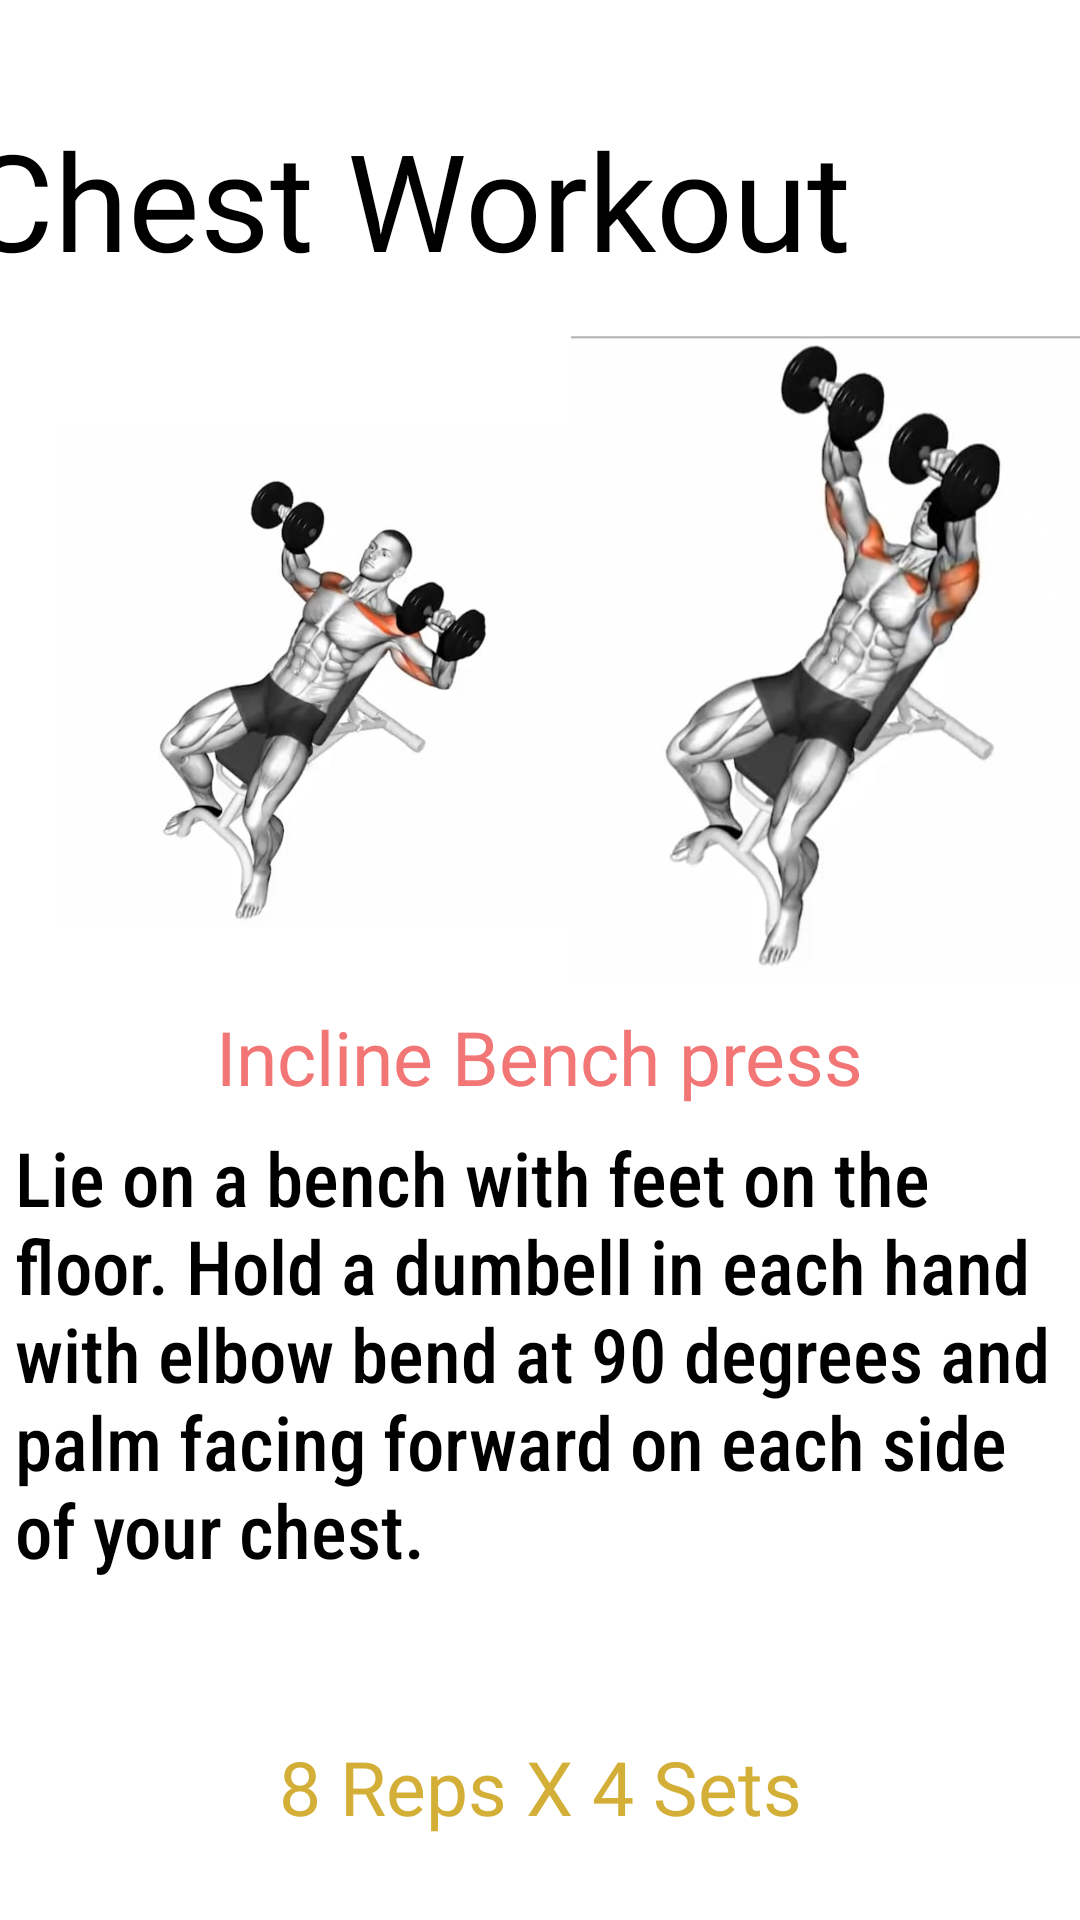

Reconstruct the res/layout file that produces this screen, plus the resources it refers to.
<!-- AndroidManifest.xml: application theme Theme.HealthChecker -->
<!-- res/layout/activity_chest.xml -->
<?xml version="1.0" encoding="utf-8"?>
<androidx.constraintlayout.widget.ConstraintLayout xmlns:android="http://schemas.android.com/apk/res/android"
    xmlns:app="http://schemas.android.com/apk/res-auto"
    xmlns:tools="http://schemas.android.com/tools"
    android:layout_width="match_parent"
    android:layout_height="match_parent"
    tools:context=".Chest">

    <TextView
        android:id="@+id/heading3"
        android:layout_width="407dp"
        android:layout_height="72dp"
        android:fontFamily="@font/aclonica"
        android:text=" Chest Workout"
        android:textColor="@color/black"
        android:textSize="45dp"
        app:layout_constraintBottom_toBottomOf="parent"
        app:layout_constraintEnd_toEndOf="parent"
        app:layout_constraintHorizontal_bias="0.489"
        app:layout_constraintStart_toStartOf="parent"
        app:layout_constraintTop_toTopOf="parent"
        app:layout_constraintVertical_bias="0.064">

    </TextView>

    <TextView
        android:id="@+id/heading7"
        android:layout_width="wrap_content"
        android:layout_height="wrap_content"
        android:fontFamily="@font/aclonica"
        android:text="Incline Bench press"
        android:textColor="@color/lpink"
        android:textSize="25dp"
        app:layout_constraintBottom_toBottomOf="parent"
        app:layout_constraintEnd_toEndOf="parent"
        app:layout_constraintStart_toStartOf="parent"
        app:layout_constraintTop_toTopOf="parent"
        app:layout_constraintVertical_bias="0.553">

    </TextView>

    <TextView
        android:id="@+id/heading9"
        android:layout_width="wrap_content"
        android:layout_height="wrap_content"
        android:layout_marginBottom="24dp"
        android:fontFamily="@font/aclonica"
        android:text="8 Reps X 4 Sets"
        android:textColor="@color/dpur"
        android:textSize="25dp"
        app:layout_constraintBottom_toBottomOf="parent"
        app:layout_constraintEnd_toEndOf="parent"
        app:layout_constraintStart_toStartOf="parent"
        app:layout_constraintTop_toBottomOf="@+id/heading8"
        app:layout_constraintVertical_bias="0.687">

    </TextView>

    <TextView
        android:id="@+id/heading8"
        android:layout_width="350dp"
        android:layout_height="195dp"
        android:fontFamily="sans-serif-condensed-medium"
        android:text="Lie on a bench with feet on the floor. Hold a dumbell in each hand with elbow bend at 90 degrees and palm facing forward on each side of your chest."
        android:textColor="@color/black"
        android:textSize="25dp"
        app:layout_constraintBottom_toBottomOf="parent"
        app:layout_constraintEnd_toEndOf="parent"
        app:layout_constraintHorizontal_bias="0.491"
        app:layout_constraintStart_toStartOf="parent"
        app:layout_constraintTop_toBottomOf="@+id/heading7"
        app:layout_constraintVertical_bias="0.086">

    </TextView>

    <ImageView
        android:id="@+id/imageView3"
        android:layout_width="198dp"
        android:layout_height="239dp"
        app:layout_constraintBottom_toBottomOf="parent"
        app:layout_constraintEnd_toEndOf="parent"
        app:layout_constraintHorizontal_bias="0.0"
        app:layout_constraintStart_toStartOf="parent"
        app:layout_constraintTop_toTopOf="parent"
        app:layout_constraintVertical_bias="0.264"
        app:srcCompat="@drawable/ches" />

    <ImageView
        android:id="@+id/imageView4"
        android:layout_width="189dp"
        android:layout_height="215dp"
        app:layout_constraintBottom_toBottomOf="parent"
        app:layout_constraintEnd_toEndOf="parent"
        app:layout_constraintStart_toEndOf="@+id/imageView3"
        app:layout_constraintTop_toTopOf="parent"
        app:layout_constraintVertical_bias="0.263"
        app:srcCompat="@drawable/chest" />

    <ImageView
        android:id="@+id/bc"
        android:layout_width="54dp"
        android:layout_height="57dp"
        app:layout_constraintBottom_toBottomOf="parent"
        app:layout_constraintEnd_toEndOf="parent"
        app:layout_constraintHorizontal_bias="0.955"
        app:layout_constraintStart_toStartOf="parent"
        app:layout_constraintTop_toTopOf="parent"
        app:layout_constraintVertical_bias="0.976"
        app:srcCompat="@drawable/back" />


</androidx.constraintlayout.widget.ConstraintLayout>
<!-- resources referenced by this layout -->
<resources>
  <color name="black">#FF000000</color>
  <color name="dpur">#d4af37</color>
  <color name="lpink">#F37676 </color>
  <!-- drawable ches: jpeg bitmap (drawable, 20001 bytes) -->
  <!-- drawable chest: jpeg bitmap (drawable, 19165 bytes) -->
  <style name="Theme.HealthChecker" parent="Theme.MaterialComponents.DayNight.DarkActionBar">
          
          <item name="colorPrimary">@color/purple_500</item>
          <item name="colorPrimaryVariant">@color/purple_700</item>
          <item name="colorOnPrimary">@color/white</item>
          
          <item name="colorSecondary">@color/teal_200</item>
          <item name="colorSecondaryVariant">@color/teal_700</item>
          <item name="colorOnSecondary">@color/black</item>
          
          <item name="android:statusBarColor">?attr/colorPrimaryVariant</item>
          
      </style>
  <color name="purple_500">#FF6200EE</color>
  <color name="purple_700">#FF3700B3</color>
  <color name="white">#FFFFFFFF</color>
  <color name="teal_200">#FF03DAC5</color>
  <color name="teal_700">#FF018786</color>
</resources>
